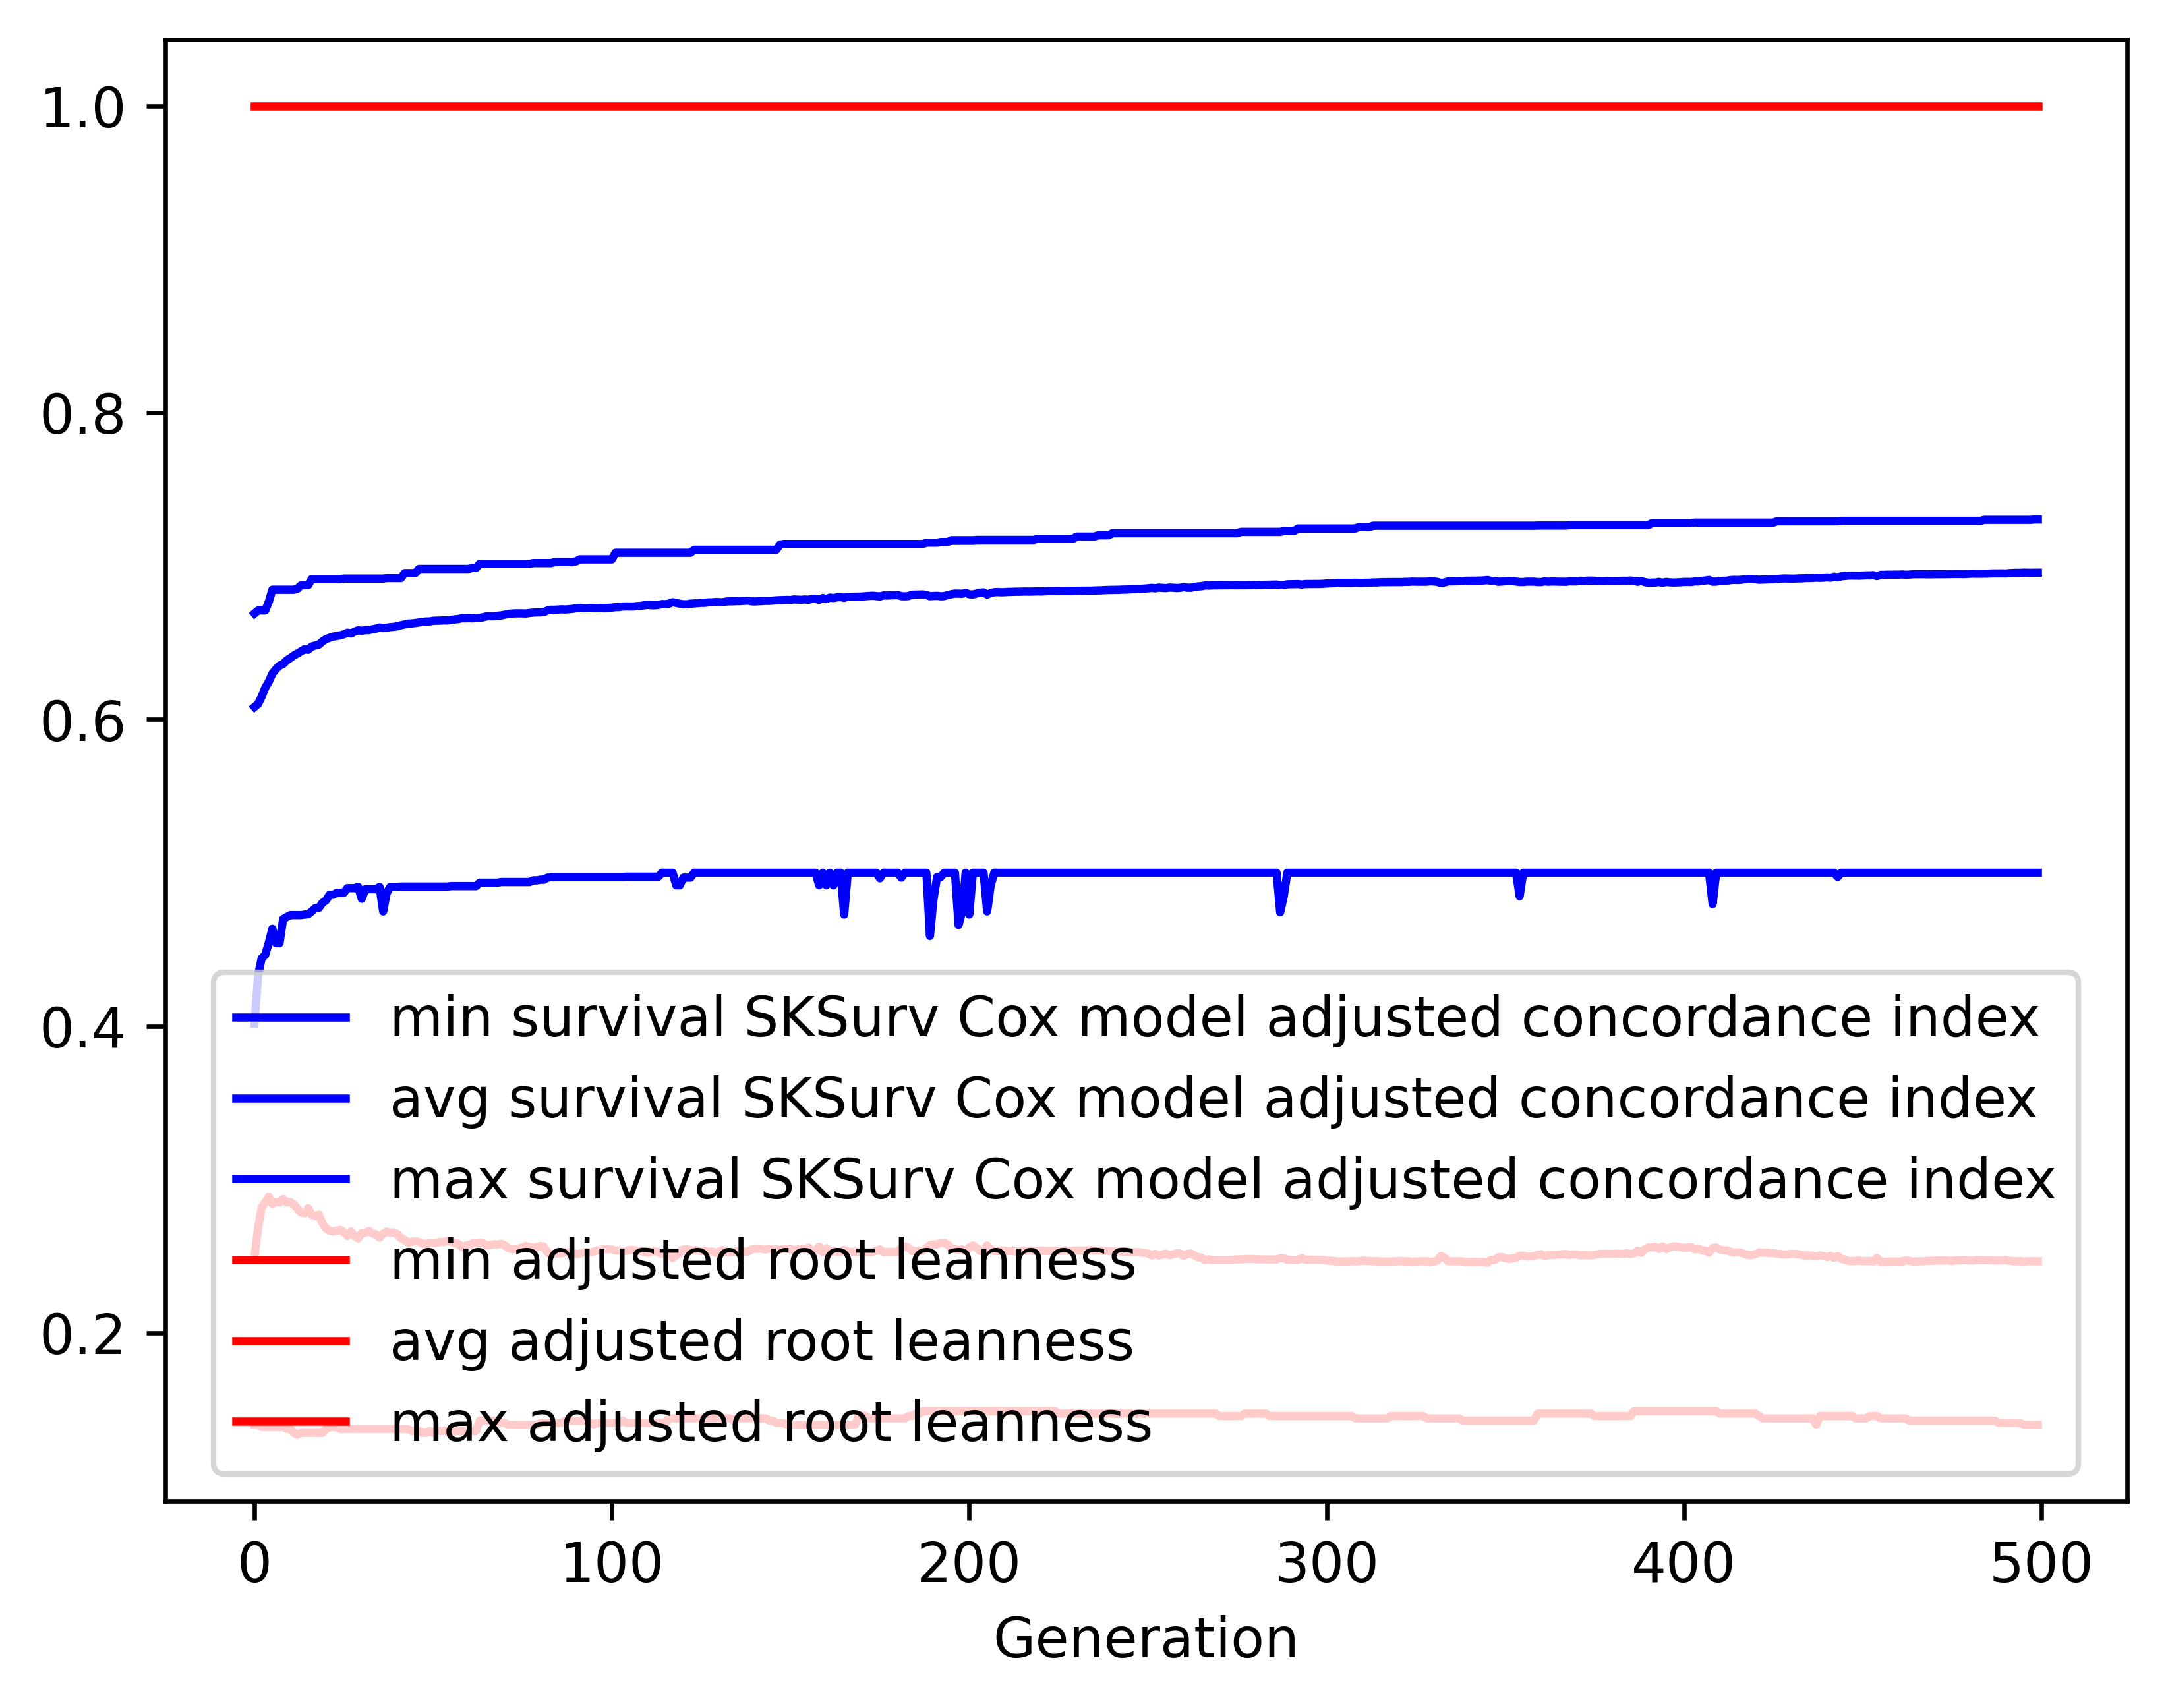

The table this chart was drawn from, first rows:
gen, evals, gen_feats, explored, survival SKSurv Cox model adjusted conco…, survival SKSurv Cox model adjusted conco…, survival SKSurv Cox model adjusted conco…, survival SKSurv Cox model adjusted conco…, adjusted root leanness_min, adjusted root leanness_avg, adjusted root leanness_max, adjusted root leanness_std
0, 500, 74, 74, 0.4016, 0.6081, 0.669, 0.04845, 0.14, 0.2496, 1.0, 0.159
1, 510, 293, 293, 0.433, 0.6101, 0.671, 0.05475, 0.14, 0.2686, 1.0, 0.1403
2, 500, 349, 522, 0.4443, 0.6148, 0.671, 0.0524, 0.1387, 0.2818, 1.0, 0.1448
3, 500, 385, 727, 0.4465, 0.6206, 0.671, 0.04928, 0.1387, 0.285, 1.0, 0.1474
4, 500, 428, 962, 0.4544, 0.6246, 0.6766, 0.04798, 0.1387, 0.2888, 1.0, 0.1497
5, 500, 420, 1152, 0.4635, 0.6298, 0.6845, 0.04452, 0.1387, 0.2842, 1.0, 0.1485
6, 500, 436, 1328, 0.4541, 0.6327, 0.6845, 0.04381, 0.1387, 0.2854, 1.0, 0.1501
7, 500, 452, 1496, 0.4541, 0.6351, 0.6845, 0.04312, 0.1387, 0.285, 1.0, 0.1506
8, 500, 454, 1641, 0.4698, 0.6361, 0.6845, 0.04199, 0.1387, 0.2873, 1.0, 0.1485
9, 500, 464, 1772, 0.4712, 0.6385, 0.6845, 0.04094, 0.1374, 0.285, 1.0, 0.1482
10, 500, 480, 1905, 0.4724, 0.64, 0.6845, 0.04048, 0.1374, 0.2853, 1.0, 0.1483
11, 500, 488, 2037, 0.4724, 0.6417, 0.6845, 0.04054, 0.1348, 0.2838, 1.0, 0.1494
12, 500, 520, 2178, 0.4724, 0.6429, 0.6852, 0.04074, 0.1336, 0.281, 1.0, 0.1499
13, 500, 495, 2295, 0.4724, 0.6444, 0.6874, 0.04048, 0.1348, 0.2785, 1.0, 0.1496
14, 500, 489, 2392, 0.4728, 0.6458, 0.6874, 0.0391, 0.1348, 0.2781, 1.0, 0.1477
15, 500, 518, 2484, 0.473, 0.6454, 0.6874, 0.04046, 0.1348, 0.2813, 1.0, 0.1499
16, 500, 533, 2574, 0.4748, 0.6475, 0.6915, 0.0387, 0.1348, 0.2771, 1.0, 0.1472
17, 500, 540, 2660, 0.477, 0.6482, 0.6915, 0.03887, 0.1348, 0.2762, 1.0, 0.147
18, 500, 540, 2747, 0.4771, 0.6487, 0.6915, 0.03876, 0.1348, 0.2771, 1.0, 0.1473
19, 500, 541, 2831, 0.4804, 0.6508, 0.6915, 0.03734, 0.1348, 0.2716, 1.0, 0.1455
20, 500, 568, 2919, 0.482, 0.6523, 0.6915, 0.03588, 0.1374, 0.2682, 1.0, 0.1427
21, 500, 566, 2985, 0.4857, 0.6532, 0.6915, 0.03569, 0.1387, 0.2667, 1.0, 0.1427
22, 500, 533, 3057, 0.4857, 0.6539, 0.6915, 0.03558, 0.1387, 0.2662, 1.0, 0.143
23, 500, 558, 3120, 0.4869, 0.6544, 0.6915, 0.03564, 0.1387, 0.2666, 1.0, 0.1427
24, 500, 526, 3174, 0.4869, 0.6547, 0.6915, 0.0358, 0.1374, 0.2671, 1.0, 0.1426
25, 500, 547, 3220, 0.4869, 0.6555, 0.6918, 0.03577, 0.1374, 0.2658, 1.0, 0.1426
26, 500, 559, 3264, 0.49, 0.6565, 0.6918, 0.03448, 0.1374, 0.2633, 1.0, 0.1399
27, 500, 563, 3314, 0.49, 0.656, 0.6918, 0.03593, 0.1374, 0.2662, 1.0, 0.1425
28, 500, 542, 3359, 0.49, 0.6572, 0.6918, 0.03539, 0.1374, 0.2631, 1.0, 0.142
29, 500, 616, 3404, 0.4908, 0.6581, 0.6918, 0.03464, 0.1374, 0.2616, 1.0, 0.1404
30, 500, 587, 3448, 0.4831, 0.6578, 0.6918, 0.03581, 0.1374, 0.2652, 1.0, 0.1432
31, 500, 576, 3487, 0.4893, 0.6581, 0.6918, 0.03579, 0.1374, 0.2652, 1.0, 0.1431
32, 500, 561, 3520, 0.4893, 0.6582, 0.6918, 0.03581, 0.1374, 0.2665, 1.0, 0.1429
33, 500, 559, 3564, 0.4893, 0.6588, 0.6918, 0.03587, 0.1374, 0.265, 1.0, 0.1431
34, 500, 529, 3601, 0.4893, 0.6591, 0.6918, 0.036, 0.1374, 0.2642, 1.0, 0.143
35, 500, 588, 3633, 0.4908, 0.6599, 0.6918, 0.03504, 0.1374, 0.2622, 1.0, 0.1401
36, 500, 574, 3654, 0.4748, 0.6596, 0.6918, 0.03608, 0.1374, 0.2647, 1.0, 0.1423
37, 500, 587, 3681, 0.4869, 0.6598, 0.6921, 0.03612, 0.1374, 0.2661, 1.0, 0.1427
38, 500, 587, 3705, 0.4908, 0.6602, 0.6921, 0.03593, 0.1374, 0.2652, 1.0, 0.1426
39, 500, 542, 3738, 0.4908, 0.6604, 0.6921, 0.03591, 0.1374, 0.2656, 1.0, 0.1424
40, 500, 541, 3760, 0.4908, 0.6607, 0.6921, 0.03594, 0.1374, 0.2643, 1.0, 0.1424
41, 500, 569, 3777, 0.491, 0.6614, 0.6921, 0.03493, 0.1374, 0.2617, 1.0, 0.1395
42, 500, 590, 3802, 0.491, 0.6619, 0.6954, 0.03507, 0.1374, 0.2606, 1.0, 0.1395
43, 500, 586, 3832, 0.491, 0.6625, 0.6954, 0.0352, 0.1374, 0.2588, 1.0, 0.1396
44, 500, 559, 3847, 0.491, 0.6625, 0.6954, 0.03519, 0.1361, 0.2596, 1.0, 0.1395
45, 500, 588, 3859, 0.491, 0.6628, 0.6954, 0.03517, 0.1361, 0.2596, 1.0, 0.1394
46, 500, 567, 3878, 0.491, 0.6632, 0.6981, 0.03534, 0.1361, 0.2595, 1.0, 0.1396
47, 500, 552, 3889, 0.491, 0.6636, 0.6981, 0.03538, 0.1348, 0.2582, 1.0, 0.1395
48, 500, 564, 3908, 0.491, 0.6638, 0.6981, 0.03542, 0.1348, 0.258, 1.0, 0.1397
49, 500, 560, 3917, 0.491, 0.6638, 0.6981, 0.03542, 0.1361, 0.2586, 1.0, 0.1393
50, 500, 571, 3933, 0.491, 0.6642, 0.6981, 0.03531, 0.1348, 0.2586, 1.0, 0.1394
51, 500, 603, 3948, 0.491, 0.6643, 0.6981, 0.03535, 0.1361, 0.2589, 1.0, 0.1392
52, 500, 537, 3960, 0.491, 0.6644, 0.6981, 0.03537, 0.1361, 0.2593, 1.0, 0.139
53, 500, 553, 3969, 0.491, 0.6646, 0.6981, 0.03539, 0.1361, 0.2594, 1.0, 0.1389
54, 500, 572, 3978, 0.491, 0.6645, 0.6981, 0.0354, 0.1361, 0.2601, 1.0, 0.1387
55, 500, 605, 3985, 0.4913, 0.6649, 0.6981, 0.03522, 0.1361, 0.2594, 1.0, 0.1388
56, 500, 590, 3995, 0.4913, 0.6652, 0.6981, 0.03527, 0.1361, 0.2584, 1.0, 0.1388
57, 500, 545, 4001, 0.4913, 0.6654, 0.6981, 0.03532, 0.1361, 0.2582, 1.0, 0.1387
58, 500, 593, 4009, 0.4913, 0.6659, 0.6981, 0.03539, 0.1361, 0.2559, 1.0, 0.1384
59, 500, 577, 4021, 0.4913, 0.6659, 0.6981, 0.03541, 0.1361, 0.2569, 1.0, 0.1382
... 440 more rows
